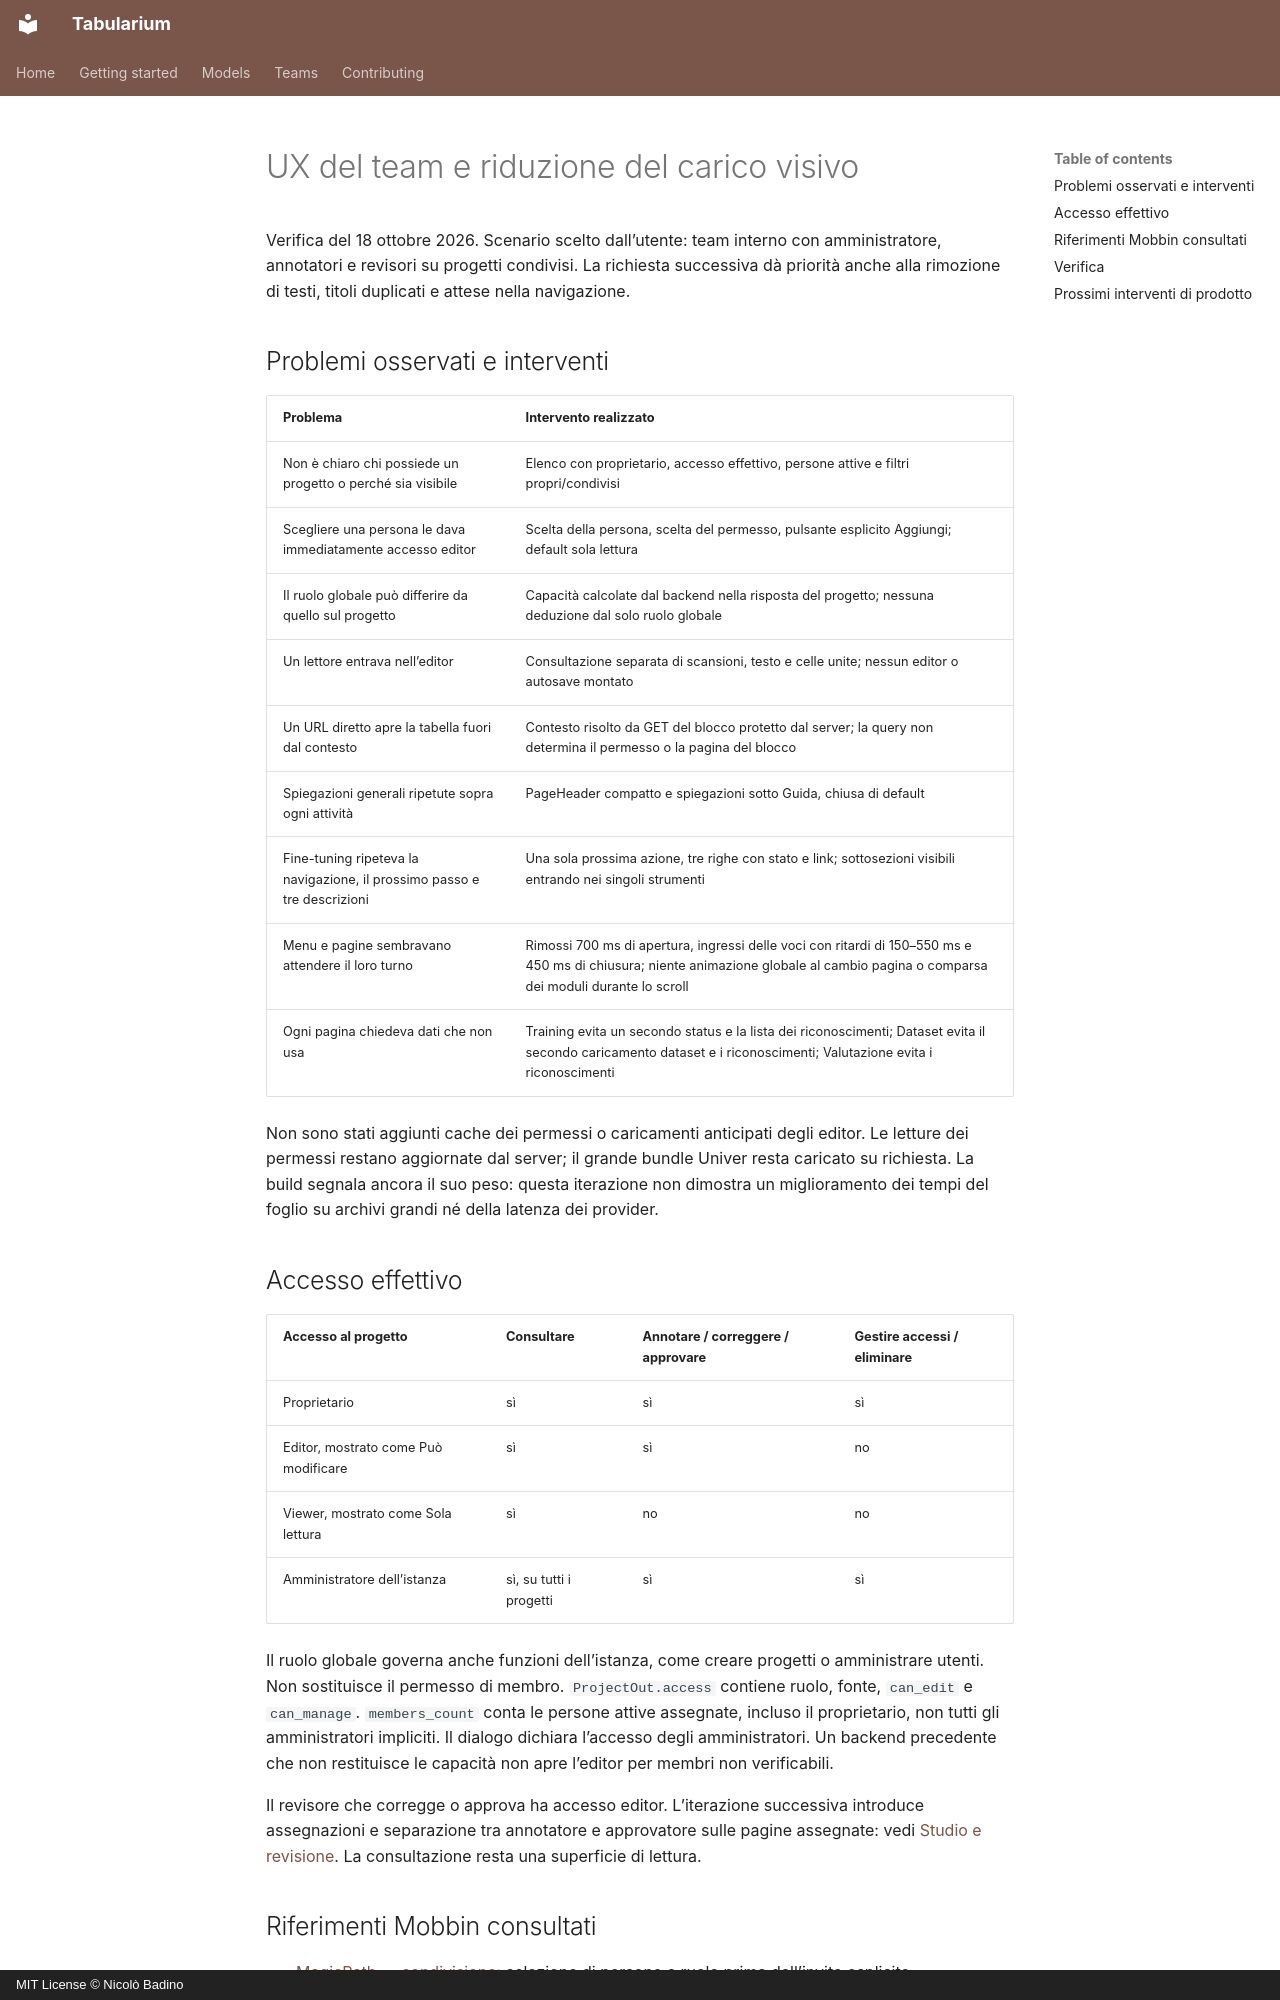

repository: nbadino/tabularium · page: UX_TEAM_WORKSPACE/index.html · generator: mkdocs · copyright: MIT License © Nicolò Badino

# UX del team e riduzione del carico visivo

Verifica del 18 ottobre 2026. Scenario scelto dall’utente: team interno con amministratore,
annotatori e revisori su progetti condivisi. La richiesta successiva dà priorità anche alla
rimozione di testi, titoli duplicati e attese nella navigazione.

## Problemi osservati e interventi

| Problema | Intervento realizzato |
|---|---|
| Non è chiaro chi possiede un progetto o perché sia visibile | Elenco con proprietario, accesso effettivo, persone attive e filtri propri/condivisi |
| Scegliere una persona le dava immediatamente accesso editor | Scelta della persona, scelta del permesso, pulsante esplicito Aggiungi; default sola lettura |
| Il ruolo globale può differire da quello sul progetto | Capacità calcolate dal backend nella risposta del progetto; nessuna deduzione dal solo ruolo globale |
| Un lettore entrava nell’editor | Consultazione separata di scansioni, testo e celle unite; nessun editor o autosave montato |
| Un URL diretto apre la tabella fuori dal contesto | Contesto risolto da GET del blocco protetto dal server; la query non determina il permesso o la pagina del blocco |
| Spiegazioni generali ripetute sopra ogni attività | PageHeader compatto e spiegazioni sotto Guida, chiusa di default |
| Fine-tuning ripeteva la navigazione, il prossimo passo e tre descrizioni | Una sola prossima azione, tre righe con stato e link; sottosezioni visibili entrando nei singoli strumenti |
| Menu e pagine sembravano attendere il loro turno | Rimossi 700 ms di apertura, ingressi delle voci con ritardi di 150–550 ms e 450 ms di chiusura; niente animazione globale al cambio pagina o comparsa dei moduli durante lo scroll |
| Ogni pagina chiedeva dati che non usa | Training evita un secondo status e la lista dei riconoscimenti; Dataset evita il secondo caricamento dataset e i riconoscimenti; Valutazione evita i riconoscimenti |

Non sono stati aggiunti cache dei permessi o caricamenti anticipati degli editor. Le letture dei
permessi restano aggiornate dal server; il grande bundle Univer resta caricato su richiesta.
La build segnala ancora il suo peso: questa iterazione non dimostra un miglioramento dei tempi
del foglio su archivi grandi né della latenza dei provider.
